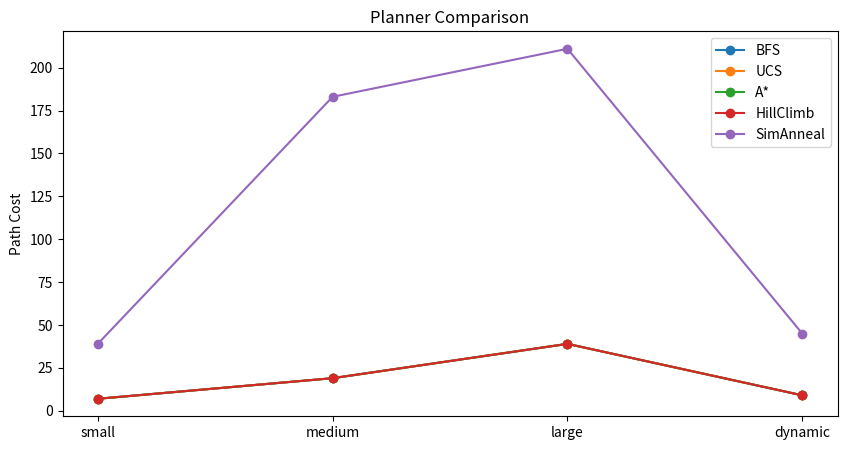

Reproduce this figure in Python.
import heapq, random, time, csv, math
import matplotlib.pyplot as plt
from collections import deque

# ==============================
# ENVIRONMENT
# ==============================
class GridWorld:
    def __init__(self, grid, start, goal, dyn_schedule=None):
        self.grid = grid
        self.start = start
        self.goal = goal
        self.rows = len(grid)
        self.cols = len(grid[0])
        self.dyn_schedule = dyn_schedule or {}  # {t: [(x,y), ...]}

    def is_valid(self, x, y, t=0):
        if not (0 <= x < self.rows and 0 <= y < self.cols):
            return False
        if self.grid[x][y] == -1:  # static obstacle
            return False
        if t in self.dyn_schedule and (x, y) in self.dyn_schedule[t]:
            return False
        return True

    def cost(self, x, y):
        return self.grid[x][y] if self.grid[x][y] > 0 else 1

    def neighbors(self, node, t=0):
        x, y = node
        directions = [(1,0),(-1,0),(0,1),(0,-1)]
        for dx, dy in directions:
            nx, ny = x+dx, y+dy
            if self.is_valid(nx, ny, t):
                yield (nx, ny)

# ==============================
# PATH RECONSTRUCTION
# ==============================
def reconstruct(parent, goal):
    if goal not in parent:
        return None
    path = []
    cur = goal
    while cur is not None:
        path.append(cur)
        cur = parent.get(cur, None)
    return list(reversed(path))

def path_cost(world, path):
    if not path: return float('inf')
    return sum(world.cost(x,y) for (x,y) in path)

# ==============================
# SEARCH ALGORITHMS
# ==============================
def bfs(world):
    q = deque([world.start])
    parent = {world.start: None}
    while q:
        node = q.popleft()
        if node == world.goal:
            break
        for neigh in world.neighbors(node):
            if neigh not in parent:
                parent[neigh] = node
                q.append(neigh)
    return reconstruct(parent, world.goal), len(parent)

def uniform_cost(world):
    pq = [(0, world.start)]
    parent = {world.start: None}
    g = {world.start: 0}
    expanded = 0
    while pq:
        cost, node = heapq.heappop(pq)
        expanded += 1
        if node == world.goal:
            break
        for neigh in world.neighbors(node):
            new_cost = g[node] + world.cost(*neigh)
            if neigh not in g or new_cost < g[neigh]:
                g[neigh] = new_cost
                parent[neigh] = node
                heapq.heappush(pq, (new_cost, neigh))
    return reconstruct(parent, world.goal), expanded

def heuristic(a, b):
    return abs(a[0]-b[0]) + abs(a[1]-b[1])

def astar(world):
    pq = [(0, world.start)]
    parent = {world.start: None}
    g = {world.start: 0}
    expanded = 0
    while pq:
        f, node = heapq.heappop(pq)
        expanded += 1
        if node == world.goal:
            break
        for neigh in world.neighbors(node):
            new_g = g[node] + world.cost(*neigh)
            if neigh not in g or new_g < g[neigh]:
                g[neigh] = new_g
                f = new_g + heuristic(neigh, world.goal)
                parent[neigh] = node
                heapq.heappush(pq, (f, neigh))
    return reconstruct(parent, world.goal), expanded

# ==============================
# LOCAL SEARCH (Hill Climb, Simulated Annealing)
# ==============================
def hill_climb(world, max_iters=500):
    cur = world.start
    path = [cur]
    expanded = 0
    for _ in range(max_iters):
        if cur == world.goal: break
        neighbors = list(world.neighbors(cur))
        if not neighbors: break
        expanded += 1
        cur = min(neighbors, key=lambda n: heuristic(n, world.goal))
        path.append(cur)
    return path if cur == world.goal else None, expanded

def simulated_annealing(world, max_iters=1000, T=10.0, alpha=0.99):
    cur = world.start
    path = [cur]
    expanded = 0
    for _ in range(max_iters):
        if cur == world.goal: break
        neighbors = list(world.neighbors(cur))
        if not neighbors: break
        expanded += 1
        nxt = random.choice(neighbors)
        dE = heuristic(cur, world.goal) - heuristic(nxt, world.goal)
        if dE > 0 or random.random() < math.exp(dE / T):
            cur = nxt
            path.append(cur)
        T *= alpha
    return path if cur == world.goal else None, expanded

# ==============================
# SIMULATION WITH DYNAMIC REPLANNING
# ==============================
class SimLog:
    def __init__(self): self.steps, self.replans, self.success, self.final_cost = 0, 0, False, float('inf')

def simulate(world, planner_func, planner_name="Planner", max_steps=200):
    log = SimLog()
    cur = world.start
    t = 0
    path, _ = planner_func(world)
    while path and t < max_steps:
        if cur == world.goal:
            log.success = True
            break
        nxt = path[1]
        if not world.is_valid(*nxt, t):  # obstacle appeared
            path, _ = planner_func(world)
            log.replans += 1
            if not path: break
            continue
        cur = nxt
        path = path[1:]
        t += 1
    log.steps = t
    log.final_cost = path_cost(world, reconstruct({path[i+1]: path[i] for i in range(len(path)-1)} | {world.start: None}, world.goal)) if path else float('inf')
    return log

# ==============================
# EXPERIMENT RUNNER
# ==============================
def run_experiments():
    maps = {
        "small": [
            [1,1,1,1],
            [1,-1,5,1],
            [1,1,1,1],
            [1,1,1,1]
        ],
        "medium": [[1]*10 for _ in range(10)],
        "large": [[1]*20 for _ in range(20)],
        "dynamic": [
            [1,1,1,1,1],
            [1,-1,1,-1,1],
            [1,1,1,1,1],
            [1,-1,1,-1,1],
            [1,1,1,1,1]
        ]
    }
    dyn_sched = {3:[(2,2)], 5:[(3,2)]}

    planners = {
        "BFS": bfs,
        "UCS": uniform_cost,
        "A*": astar,
        "HillClimb": hill_climb,
        "SimAnneal": simulated_annealing
    }

    results = []
    for mname, grid in maps.items():
        start, goal = (0,0), (len(grid)-1, len(grid[0])-1)
        world = GridWorld(grid, start, goal, dyn_sched if mname=="dynamic" else None)
        for pname, pfunc in planners.items():
            t0 = time.time()
            path, expanded = pfunc(world)
            t1 = time.time()
            sim_log = simulate(world, pfunc, planner_name=pname)
            results.append({
                "map": mname, "planner": pname,
                "nodes_expanded": expanded,
                "time": round(t1-t0,4),
                "path_cost": path_cost(world, path),
                "sim_success": sim_log.success,
                "replans": sim_log.replans
            })
            print(f"{mname}-{pname}: cost={path_cost(world,path)} expanded={expanded} success={sim_log.success}")

    with open("results.csv","w",newline="") as f:
        writer = csv.DictWriter(f, fieldnames=results[0].keys())
        writer.writeheader(); writer.writerows(results)

    # Simple plot
    plt.figure(figsize=(10,5))
    for pname in planners.keys():
        xs = [r["map"] for r in results if r["planner"]==pname]
        ys = [r["path_cost"] for r in results if r["planner"]==pname]
        plt.plot(xs, ys, marker="o", label=pname)
    plt.legend(); plt.ylabel("Path Cost"); plt.title("Planner Comparison")
    plt.savefig("results_plot.png")
    plt.show()

# ==============================
# MAIN
# ==============================
print("Autonomous Delivery Agent - Running Experiments...")
run_experiments()
print("Done. Results saved to results.csv and results_plot.png")
